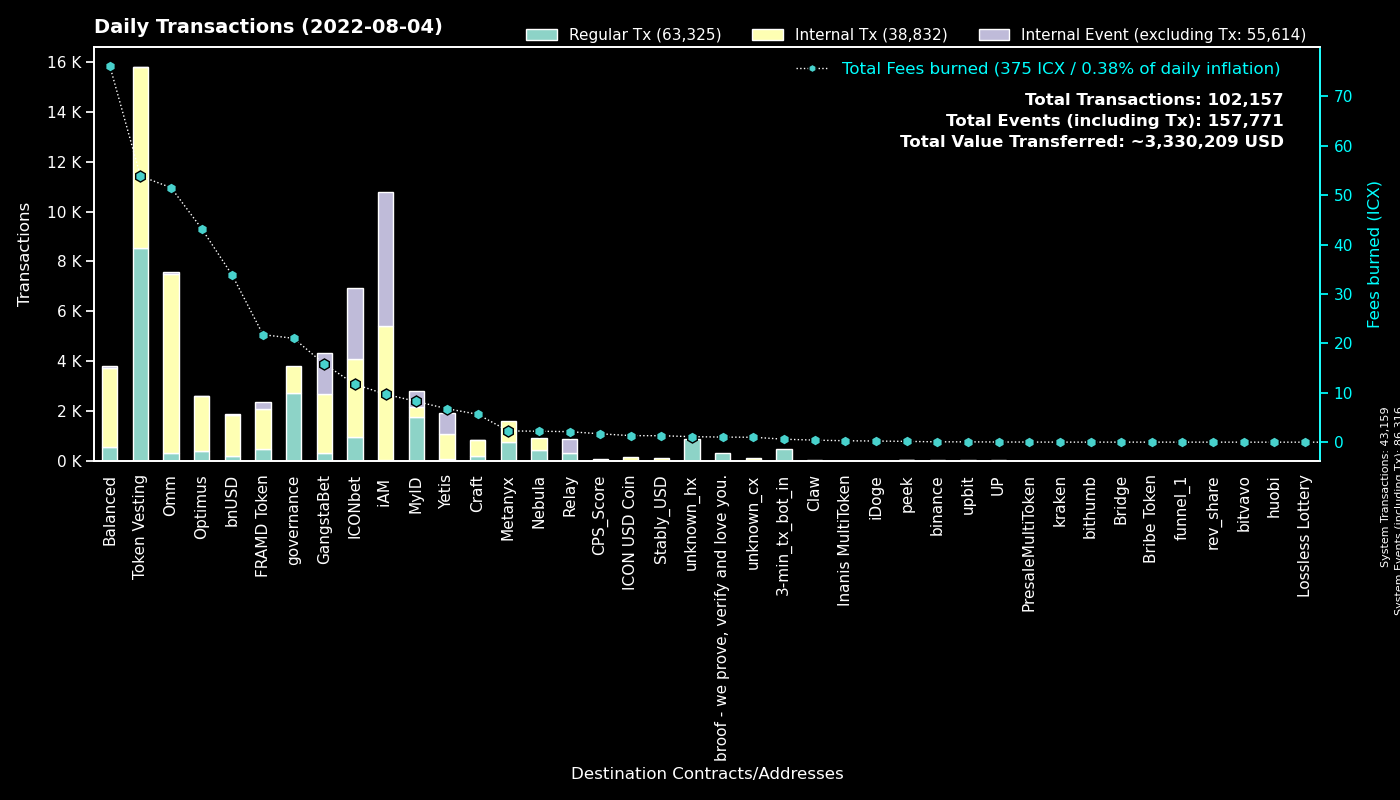

Values plotted in this chart, from the file beside it:
to, Regular Tx, Fees burned, to_def, Internal Tx, Internal Event (excluding Tx), group
0, 43156, 0.0, System, 3, 43157, System
cxf3b115a3874ea0d0f4df3e7021046b6df55a2e…, 8521, 53.85, Token Vesting, 7281, 12, Token Vesting
cx00000000000000000000000000000000000000…, 2735, 21.02, governance, 1084, 0, governance
cx369a5f4ce4f4648dfc96ba0c8229be0693b4ec…, 774, 2.279, Metanyx, 810, 0, Metanyx
hx92b7608c53825241069a280982c4d92e1b228c…, 720, 1.145, MyID_related_2, 0, 0, MyID
cx9e3cadcc1a4be3323ea23371b84575abb32703…, 655, 1.345, MyID_1, 0, 655, MyID
cx2aa9b28a657e3121b75d3d4fe65e569398645d…, 500, 21.75, FRAMD Token, 1584, 290, FRAMD Token
hx11de4e28be4845de3ea392fd8d758655bf766c…, 480, 0.6, 3-min_tx_bot_in, 0, 0, 3-min_tx_bot_in
cxb0b6f777fba13d62961ad8ce11be7ef6c4b2bc…, 386, 5.249, ICONbet? DAOdice(new), 1691, 1155, ICONbet
cx69bcdf1753472c1444188ec3f5188657e30c83…, 322, 1.029, broof - we prove, verify and love you., 0, 0, broof - we prove, verify and love you.
cx087b4164a87fdfb7b714f3bafe9dfb050fd6b1…, 307, 2.128, Relay_1, 0, 595, Relay
cx694e8c9f1a05c8c3719f30d46b97697960e428…, 296, 2.782, MyID_2, 296, 0, MyID
cx5d6e1482434085f30660efe30573304d629270…, 271, 2.949, ICONbet? Baccarat, 1004, 952, ICONbet
cxd47f7d943ad76a0403210501dab03d4daf1f68…, 263, 2.709, ICONbet? Blackjack, 370, 672, ICONbet
cx57d7acf8b5114b787ecdd99ca460c2272e4d91…, 252, 0.8609, NebulaPlanetToken, 257, 0, Nebula
cx2dc662031f3d62bcdba4f63e9bf827767c8475…, 228, 3.397, GangstaBet Skill, 1474, 1617, GangstaBet
cx88fd7df7ddff82f7cc735c871dc519838cb235…, 210, 33.74, bnUSD, 1635, 25, bnUSD
cx85954d0dae92b63bf5cba03a59ca4ffe687bad…, 205, 1.357, NebulaMultiToken, 209, 0, Nebula
cxaa99a164586883eed0322d62a31946dfa9491f…, 171, 11.68, optimus_rewards, 652, 2, Optimus
cxcb455f26a2c01c686fa7f30e1e3661642dd53c…, 169, 31.47, omm_lending, 5994, 0, Omm
cx2609b924e33ef00b648a409245c7ea394c4678…, 151, 19.86, balanced_sicx, 842, 18, Balanced
cx1a29259a59f463a67bb2ef84398b30ca56b583…, 130, 17.77, omm_token, 969, 62, Omm
cx203d9cd2a669be67177e997b8948ce2c35caff…, 123, 24.85, balanced_dividends, 830, 0, Balanced
cxba62bb61baf8dd8b6a04633fe33806547785a0…, 98, 2.969, MyID_3, 98, 0, MyID
cxf61cd5a45dc9f91c15aa65831a30a90d59a096…, 97, 7.642, balanced_baln, 345, 20, Balanced
cx9c4698411c6d9a780f605685153431dcda0460…, 89, 0.7671, Auction, 322, 2, Craft
cxa0af3165c08318e988cb30993b3048335b94af…, 87, 2.346, optimus_baln, 247, 0, Optimus
cx30f18d26f45d990112a4cd4825c0b79af73aac…, 82, 6.778, Yetis, 1011, 841, Yetis
cx6139a27c15f1653471ffba0b4b88dc15de7e32…, 77, 12.32, gangstabet_token, 878, 15, GangstaBet
cx10d59e8103ab44635190bd4139dbfd682fa2d0…, 77, 5.536, balanced_rewards, 260, 0, Balanced
cx785d504f44b5d2c8dac04c5a1ecd75f18ee57d…, 69, 3.54, Finance Token, 243, 0, Optimus
cx21e94c08c03daee80c25d8ee3ea22a20786ec2…, 66, 15.95, Balanced Router, 713, 32, Balanced
cx7ecb16e4c143b95e01d05933c17cb986cfe618…, 65, 3.025, CraftRewards, 198, 0, Craft
cx334db6519871cb2bfd154cec0905ced4ea142d…, 54, 0.195, unknown_cx, 0, 0, unknown_cx
cx7b1843b7ef5368a080ccf59c0a9d1bdec474f9…, 53, 1.884, optimus_dividends, 589, 0, Optimus
hx562dc1e2c7897432c298115bc7fbcc3b9d5df2…, 52, 0.065, upbit_cold, 0, 0, upbit
hxc4193cda4a75526bf50896ec242d6713bb6b02…, 52, 0.065, binance_hot, 0, 0, binance
cx14002628a4599380f391f708843044bc93dce2…, 37, 9.704, iAM Div, 5376, 5389, iAM
cx66d4d90f5f113eba575bf793570135f9b10cec…, 34, 2.26, balanced_loans, 139, 11, Balanced
cxcc711062b732ed14954008da8a5b5193b4d486…, 24, 0.0444, peek_1, 0, 0, peek
cx2e6d0fc0eca04965d06038c8406093337f085f…, 24, 1.828, Craft, 121, 1, Craft
cx8683d50b9f53275081e13b64fba9d6a56b7c57…, 18, 0.06113, gangstabet_trade, 14, 0, GangstaBet
cx38fd2687b202caf4bd1bda55223578f39dbb65…, 16, 0.3118, ICONbet? Mini Roulette(new), 50, 32, ICONbet
cx9f4ab72f854d3ccdc59aa6f2c3e2215dd62e87…, 16, 1.693, CPS_Score, 79, 0, CPS_Score
cxcaef4255ec5cb784594655fa5ff62ce09a4f8d…, 15, 0.1184, peek_3, 15, 0, peek
cxbb2871f468a3008f80b08fdde5b8b951583acf…, 15, 1.304, Stably_USD, 124, 0, Stably_USD
cxae3034235540b924dfcc1b45836c293dcc82bf…, 15, 1.324, ICON USD Coin, 145, 0, ICON USD Coin
cxd192264e201636d3a07e129663131d6a296c35…, 13, 1.805, OptimusEarn, 40, 0, Optimus
cx299d88908ab371d586c8dfe0ed42899a899e6e…, 10, 0.1826, ICONbet? Levels, 8, 10, ICONbet
hx133323c2e990994816b548a9e7eb080a5eac80…, 10, 0.0125, unknown_hx, 0, 0, unknown_hx
hx68646780e14ee9097085f7280ab137c3633b4b…, 9, 0.01125, kraken_hot, 0, 0, kraken
hx6d14b2b77a9e73c5d5804d43c7e3c3416648ae…, 9, 0.01125, bithumb_3, 0, 0, bithumb
cx841f29ec6ce98b527d49a275e87d427627f1af…, 8, 0.7561, OMM Delegation, 0, 0, Omm
hxfcd94d14f47b8fea18baabbb07baaa6f9a1320…, 8, 0.01, unknown_hx, 0, 0, unknown_hx
hxbb984f278abd66ae2155edbd91f8c87ce98411…, 8, 0.01, unknown_hx, 0, 0, unknown_hx
cxd0d93ab058d3706d3365ae455497f3cdd5bfae…, 7, 0.2882, Inanis MultiToken, 7, 0, Inanis MultiToken
hx294c5d0699615fc8d92abfe464a2601612d11b…, 7, 0.00875, funnel_1, 0, 0, funnel_1
hx0c65769342c65e2206893f855793d33d0732c5…, 7, 0.00875, unknown_hx, 0, 0, unknown_hx
hx4af0940806521a564d219483ac66cc744f5ea0…, 6, 0.0075, unknown_hx, 0, 0, unknown_hx
cxc0b5b52c9f8b4251a47e91dda3bd61e5512cd7…, 6, 0.02482, TapToken, 10, 0, ICONbet
... 579 more rows
